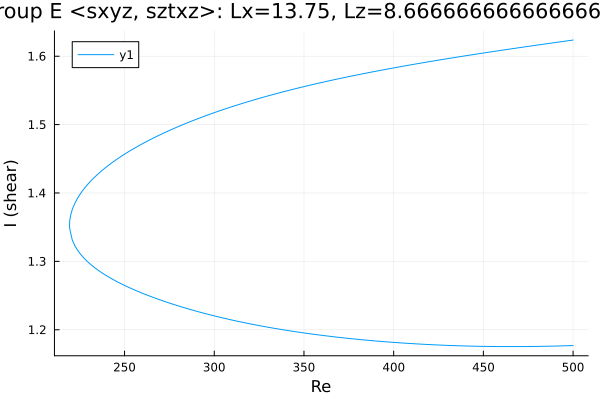

Source data for this figure (header and first rows):
Re, shear
500.0, 1.624
499.9, 1.624
498.4, 1.623
497, 1.623
495.6, 1.622
494.2, 1.621
492.8, 1.621
491.4, 1.62
490, 1.62
488.5, 1.619
487.1, 1.619
485.7, 1.618
484.3, 1.618
482.9, 1.617
481.5, 1.617
480.1, 1.616
478.6, 1.616
477.2, 1.615
476.9, 1.615
475.5, 1.615
474, 1.614
472.6, 1.613
471.2, 1.613
469.8, 1.612
468.4, 1.612
467, 1.611
465.6, 1.611
464.1, 1.61
462.7, 1.61
461.3, 1.609
459.9, 1.609
458.5, 1.608
457.1, 1.607
455.7, 1.607
454.2, 1.606
452.8, 1.606
451.4, 1.605
450, 1.605
448.6, 1.604
447.2, 1.604
445.8, 1.603
444.3, 1.602
442.9, 1.602
442.5, 1.602
441.5, 1.601
440.1, 1.601
438.7, 1.6
437.3, 1.599
435.9, 1.599
434.5, 1.598
433.1, 1.598
431.6, 1.597
430.2, 1.596
428.8, 1.596
427.4, 1.595
426, 1.595
424.6, 1.594
423.2, 1.593
421.7, 1.593
420.3, 1.592
... 407 more rows
